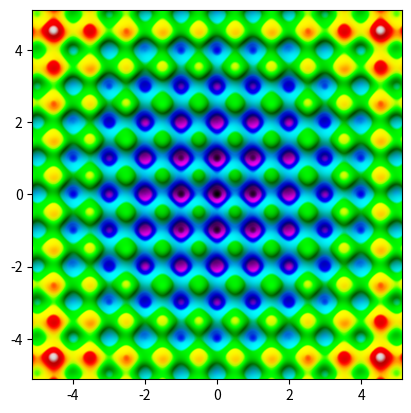

The script that saved this image:
import numpy as np
import matplotlib.pyplot as plt
from matplotlib.colors import LightSource

def rastrigin(x):
    # can be applied to all arrays with previous last axis being
    n = x.shape[-1]
    return 10 * n + np.sum(x * x - 10 * np.cos(2 * np.pi * x), axis=-1)

cmap = plt.cm.nipy_spectral
# cmap = plt.cm.jet

fig, ax = plt.subplots()
M = 5.12
# x = np.linspace(-M, M, 1000)
# y = np.linspace(-M, M, 1000)
# X, Y = np.meshgrid(x, y)
# XY = np.moveaxis(np.array([X, Y]), 0, -1)
# Z = rastrigin(XY)
ls = LightSource(azdeg=345, altdeg=45)
XY = np.array(np.meshgrid(np.arange(-M, M, .005),
                          np.arange(-M, M, .005)))
Z = rastrigin(np.moveaxis(XY, 0, -1))
ax.imshow(ls.shade(Z, cmap=cmap, vert_exag=1), extent=(-M, M, -M, M))
plt.show()
